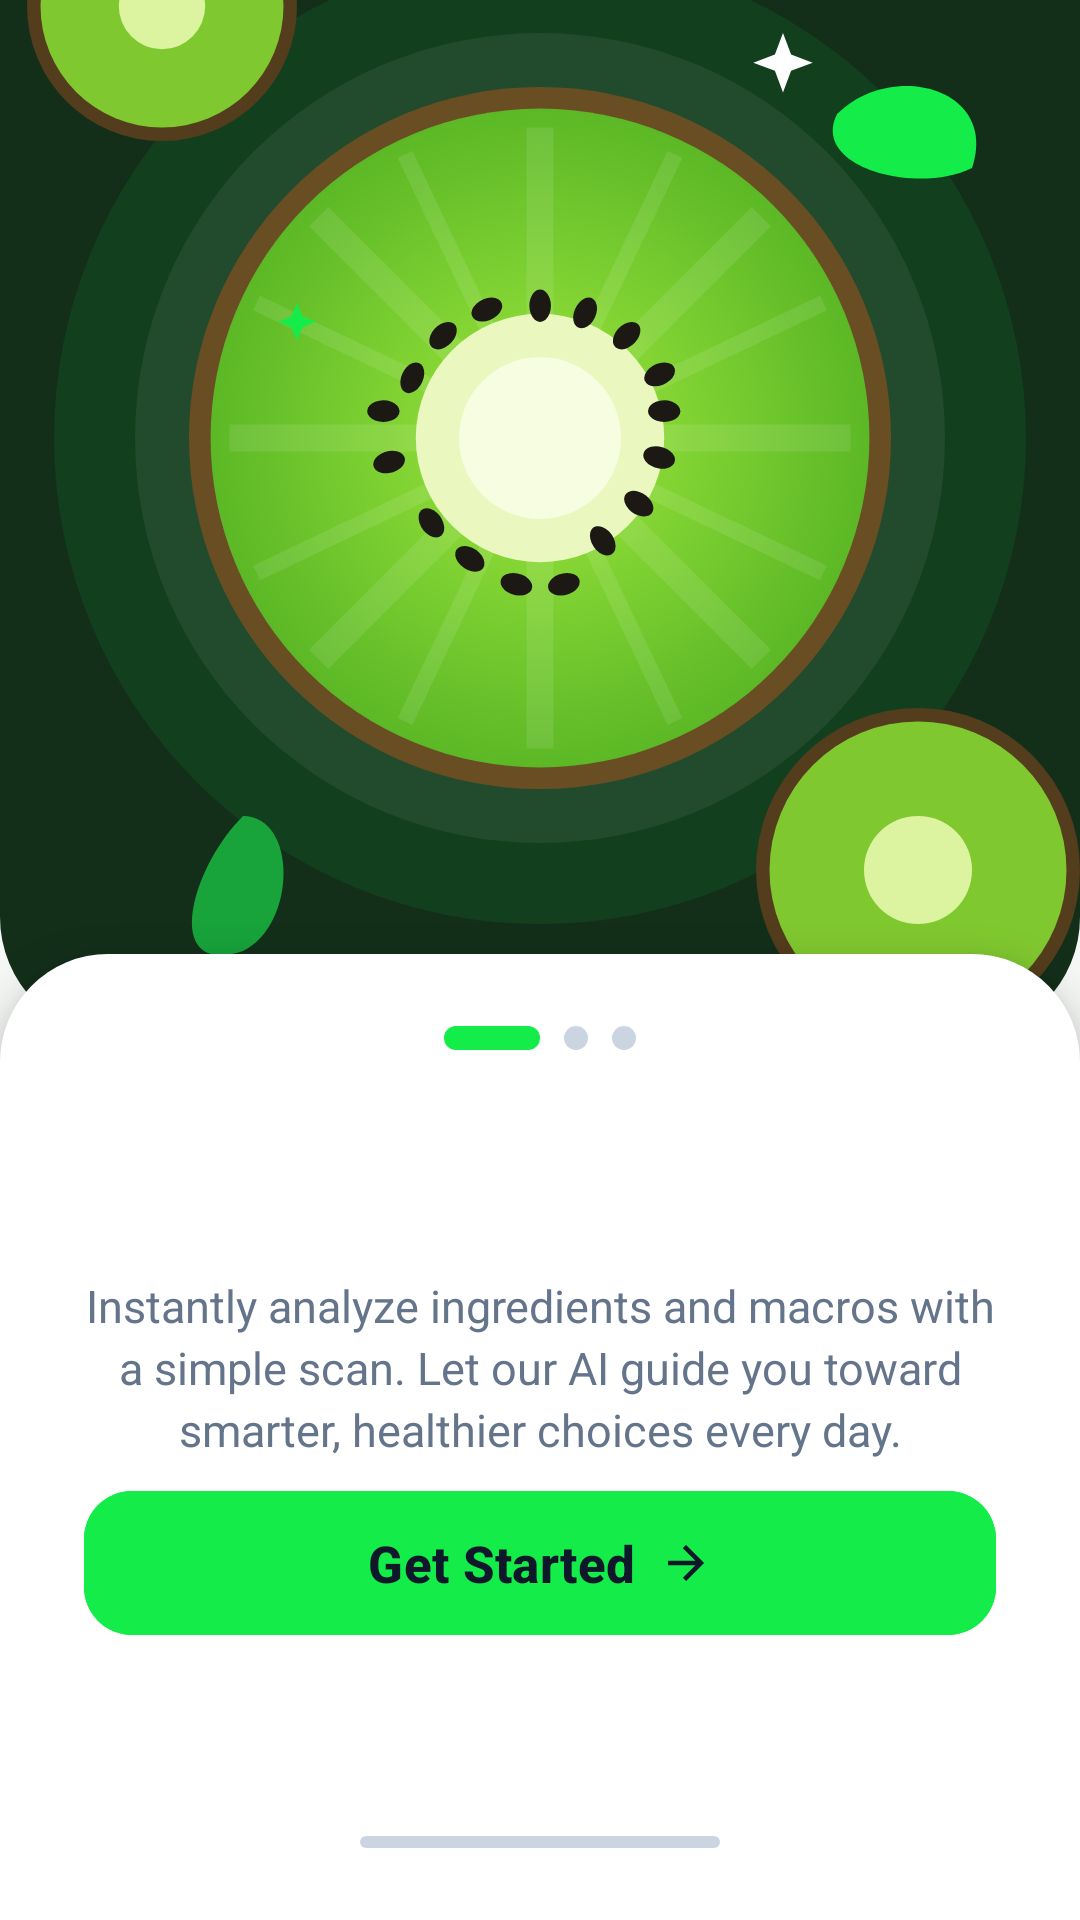

Reconstruct the res/layout file that produces this screen, plus the resources it refers to.
<!-- AndroidManifest.xml: application theme Theme.NutriTrack -->
<!-- res/layout/activity_onboarding.xml -->
<?xml version="1.0" encoding="utf-8"?>
<androidx.constraintlayout.widget.ConstraintLayout xmlns:android="http://schemas.android.com/apk/res/android"
    xmlns:app="http://schemas.android.com/apk/res-auto"
    xmlns:tools="http://schemas.android.com/tools"
    android:id="@+id/rootLayout"
    android:layout_width="match_parent"
    android:layout_height="match_parent"
    android:background="@color/background_light">

    <com.google.android.material.imageview.ShapeableImageView
        android:id="@+id/ivHero"
        android:layout_width="0dp"
        android:layout_height="0dp"
        android:scaleType="centerCrop"
        android:src="@drawable/img_onboarding_hero"
        app:layout_constraintEnd_toEndOf="parent"
        app:layout_constraintHeight_percent="0.54"
        app:layout_constraintStart_toStartOf="parent"
        app:layout_constraintTop_toTopOf="parent"
        app:shapeAppearanceOverlay="@style/ShapeAppearance.NutriTrack.RoundedBottom" />

    <androidx.constraintlayout.widget.ConstraintLayout
        android:id="@+id/cardContent"
        android:layout_width="0dp"
        android:layout_height="0dp"
        android:layout_marginTop="-28dp"
        android:background="@drawable/bg_onboarding_bottom_sheet"
        android:elevation="8dp"
        android:paddingStart="28dp"
        android:paddingTop="24dp"
        android:paddingEnd="28dp"
        android:paddingBottom="20dp"
        app:layout_constraintBottom_toBottomOf="parent"
        app:layout_constraintEnd_toEndOf="parent"
        app:layout_constraintStart_toStartOf="parent"
        app:layout_constraintTop_toBottomOf="@id/ivHero">

        <LinearLayout
            android:id="@+id/layoutPagination"
            android:layout_width="wrap_content"
            android:layout_height="wrap_content"
            android:gravity="center"
            android:orientation="horizontal"
            app:layout_constraintEnd_toEndOf="parent"
            app:layout_constraintStart_toStartOf="parent"
            app:layout_constraintTop_toTopOf="parent">

            <View
                android:layout_width="32dp"
                android:layout_height="8dp"
                android:background="@drawable/indicator_active" />

            <View
                android:layout_width="8dp"
                android:layout_height="8dp"
                android:layout_marginStart="8dp"
                android:background="@drawable/indicator_inactive" />

            <View
                android:layout_width="8dp"
                android:layout_height="8dp"
                android:layout_marginStart="8dp"
                android:background="@drawable/indicator_inactive" />
        </LinearLayout>

        <TextView
            android:id="@+id/tvTitle"
            android:layout_width="0dp"
            android:layout_height="wrap_content"
            android:layout_marginTop="20dp"
            android:gravity="center"
            android:letterSpacing="-0.02"
            android:textColor="@color/text_slate_900"
            android:textSize="32sp"
            android:textStyle="bold"
            app:layout_constraintEnd_toEndOf="parent"
            app:layout_constraintStart_toStartOf="parent"
            app:layout_constraintTop_toBottomOf="@id/layoutPagination"
            tools:text="Nutrition, Decoded." />

        <TextView
            android:id="@+id/tvSubtitle"
            android:layout_width="0dp"
            android:layout_height="wrap_content"
            android:layout_marginTop="12dp"
            android:gravity="center"
            android:lineSpacingExtra="3dp"
            android:text="@string/onboarding_subtitle"
            android:textColor="@color/text_slate_500"
            android:textSize="15sp"
            app:layout_constraintEnd_toEndOf="parent"
            app:layout_constraintStart_toStartOf="parent"
            app:layout_constraintTop_toBottomOf="@id/tvTitle" />

        <com.google.android.material.button.MaterialButton
            android:id="@+id/btnGetStarted"
            android:layout_width="0dp"
            android:layout_height="56dp"
            android:layout_marginBottom="12dp"
            android:backgroundTint="@color/primary"
            android:stateListAnimator="@null"
            android:text="@string/onboarding_get_started"
            android:textAllCaps="false"
            android:textColor="@color/text_slate_900"
            android:textSize="17sp"
            android:textStyle="bold"
            app:cornerRadius="16dp"
            app:icon="@drawable/ic_arrow_forward"
            app:iconGravity="textEnd"
            app:iconPadding="8dp"
            app:iconTint="@color/text_slate_900"
            app:layout_constraintBottom_toTopOf="@id/tvLogin"
            app:layout_constraintEnd_toEndOf="parent"
            app:layout_constraintStart_toStartOf="parent" />

        <TextView
            android:id="@+id/tvLogin"
            android:layout_width="0dp"
            android:layout_height="wrap_content"
            android:layout_marginBottom="16dp"
            android:gravity="center"
            android:padding="8dp"
            android:textColor="@color/text_slate_500"
            android:textSize="14sp"
            app:layout_constraintBottom_toTopOf="@id/viewHomeIndicator"
            app:layout_constraintEnd_toEndOf="parent"
            app:layout_constraintStart_toStartOf="parent"
            tools:text="Already have an account? Log In" />

        <View
            android:id="@+id/viewHomeIndicator"
            android:layout_width="120dp"
            android:layout_height="4dp"
            android:layout_marginBottom="4dp"
            android:background="@drawable/home_indicator"
            app:layout_constraintBottom_toBottomOf="parent"
            app:layout_constraintEnd_toEndOf="parent"
            app:layout_constraintStart_toStartOf="parent" />

    </androidx.constraintlayout.widget.ConstraintLayout>

</androidx.constraintlayout.widget.ConstraintLayout>
<!-- resources referenced by this layout -->
<resources>
  <color name="background_light">#F6F8F6</color>
  <color name="primary">#13EC49</color>
  <color name="text_slate_500">#64748B</color>
  <color name="text_slate_900">#0F172A</color>
  <!-- drawable bg_onboarding_bottom_sheet (drawable) -->
  <?xml version="1.0" encoding="utf-8"?>
  <shape xmlns:android="http://schemas.android.com/apk/res/android"
      android:shape="rectangle">
      <corners
          android:topLeftRadius="36dp"
          android:topRightRadius="36dp"
          android:bottomLeftRadius="0dp"
          android:bottomRightRadius="0dp" />
      <solid android:color="@color/card_background" />
  </shape>
  <!-- drawable home_indicator (drawable) -->
  <?xml version="1.0" encoding="utf-8"?>
  <shape xmlns:android="http://schemas.android.com/apk/res/android"
      android:shape="rectangle">
      <corners android:radius="2dp" />
      <solid android:color="@color/slate_300" />
  </shape>
  <!-- drawable ic_arrow_forward (drawable) -->
  <vector xmlns:android="http://schemas.android.com/apk/res/android"
      android:width="24dp"
      android:height="24dp"
      android:viewportWidth="24"
      android:viewportHeight="24">
    <path
        android:fillColor="@color/text_slate_900"
        android:pathData="M12,4l-1.41,1.41L16.17,11H4v2h12.17l-5.58,5.59L12,20l8,-8z"/>
  </vector>
  <!-- drawable img_onboarding_hero: vector/xml drawable (drawable, 4960 chars, omitted) -->
  <!-- drawable indicator_active (drawable) -->
  <?xml version="1.0" encoding="utf-8"?>
  <shape xmlns:android="http://schemas.android.com/apk/res/android"
      android:shape="rectangle">
      <size
          android:width="32dp"
          android:height="8dp" />
      <corners android:radius="4dp" />
      <solid android:color="@color/primary" />
  </shape>
  <!-- drawable indicator_inactive (drawable) -->
  <?xml version="1.0" encoding="utf-8"?>
  <shape xmlns:android="http://schemas.android.com/apk/res/android"
      android:shape="oval">
      <size
          android:width="8dp"
          android:height="8dp" />
      <solid android:color="@color/slate_300" />
  </shape>
  <string name="onboarding_get_started">Get Started</string>
  <string name="onboarding_subtitle">Instantly analyze ingredients and macros with a simple scan. Let our AI guide you toward smarter, healthier choices every day.</string>
  <style name="ShapeAppearance.NutriTrack.RoundedBottom" parent="">
          <item name="cornerFamily">rounded</item>
          <item name="cornerSizeBottomLeft">40dp</item>
          <item name="cornerSizeBottomRight">40dp</item>
          <item name="cornerSizeTopLeft">0dp</item>
          <item name="cornerSizeTopRight">0dp</item>
      </style>
  <style name="Theme.NutriTrack" parent="Base.Theme.NutriTrack" />
  <color name="card_background">#FFFFFF</color>
  <color name="slate_300">#CBD5E1</color>
  <style name="Base.Theme.NutriTrack" parent="Theme.Material3.DayNight.NoActionBar">
          <item name="colorPrimary">@color/primary</item>
          <item name="colorOnPrimary">@color/text_slate_900</item>
          <item name="android:statusBarColor">#1B4D25</item>
          <item name="android:windowLightStatusBar">false</item>
          <item name="android:windowBackground">@color/background_light</item>
      </style>
</resources>
